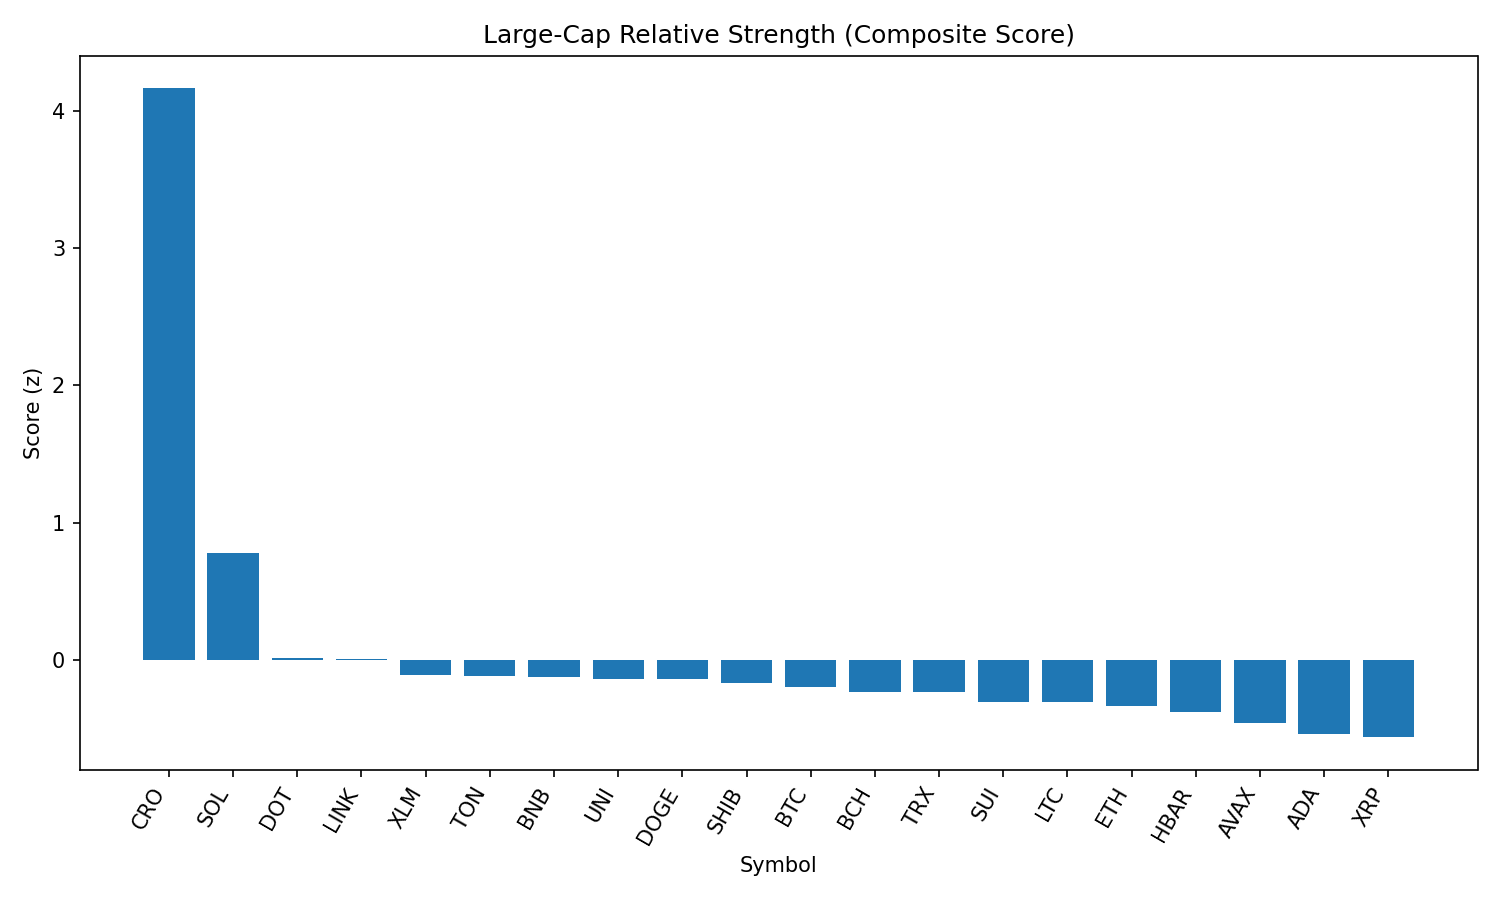

The file beside this chart, header and first rows:
rank, name, symbol, price, pct_1h, pct_24h, pct_7d, pct_1h_vs_btc, pct_24h_vs_btc, pct_7d_vs_btc, market_cap_rank, market_cap, volume_usd, score
1, Cronos, CRO, 0.3124, 2.99, 17.4, 120.5, 3.11, 17.69, 120.5, 22, 10540815796, 2351271889, 4.165
2, Solana, SOL, 212.7, 0.9565, 2.181, 18.07, 1.076, 2.468, 18.11, 6, 115136877859, 12031340756, 0.7795
3, Polkadot, DOT, 3.91, 0.1924, 0.3438, 2.963, 0.3118, 0.6311, 3, 34, 5959231303, 339214195, 0.0132
4, Chainlink, LINK, 24.72, 0.00233, 1.684, -0.7334, 0.1217, 1.972, -0.696, 13, 16767289471, 2586455730, 0.004412
5, Stellar, XLM, 0.3773, 0.4068, -1.773, -3.847, 0.5263, -1.486, -3.81, 20, 11832270818, 240607166, -0.1123
6, Toncoin, TON, 3.17, 0.2531, -0.8382, -4.348, 0.3725, -0.5509, -4.311, 28, 8133648606, 177262571, -0.1189
7, BNB, BNB, 869.1, -0.09277, 0.4986, 4.005, 0.02665, 0.7859, 4.043, 5, 120964612157, 1718078438, -0.1279
8, Uniswap, UNI, 9.84, 0.3113, -1.517, -3.65, 0.4307, -1.23, -3.613, 35, 5915998075, 295859196, -0.1427
9, Dogecoin, DOGE, 0.2212, 0.08747, -0.6261, 1.916, 0.2069, -0.3388, 1.953, 9, 33361523289, 1911415760, -0.1432
10, Shiba Inu, SHIB, 1.249e-05, 0.04448, -0.5499, 1.177, 0.1639, -0.2626, 1.214, 30, 7364419420, 182107943, -0.1714
11, Bitcoin, BTC, 111981, -0.1194, -0.2873, -0.03738, 0.0, 0.0, 0.0, 1, 2230891243682, 35341993101, -0.1955
12, Bitcoin Cash, BCH, 552.6, 0.03703, -1.014, -0.7314, 0.1564, -0.7263, -0.694, 21, 11006165919, 149893888, -0.234
13, TRON, TRX, 0.3432, 0.1033, -1.283, -2.678, 0.2227, -0.9962, -2.64, 10, 32488672626, 761204262, -0.234
14, Sui, SUI, 3.43, -0.007294, -1.65, 0.7722, 0.1121, -1.363, 0.8096, 19, 12058628939, 770749859, -0.3064
15, Litecoin, LTC, 112.1, 0.005698, -1.523, -2.083, 0.1251, -1.236, -2.046, 27, 8548029702, 438495803, -0.3098
16, Ethereum, ETH, 4459, -0.02196, -2.883, 5.517, 0.09745, -2.596, 5.555, 2, 539137929219, 30696031924, -0.3398
17, Hedera, HBAR, 0.2364, -0.03966, -2.179, 0.6865, 0.07976, -1.892, 0.7238, 24, 10027455314, 214207066, -0.3769
18, Avalanche, AVAX, 24.25, -0.1915, -2.604, 6.26, -0.07211, -2.316, 6.298, 23, 10254657256, 615022806, -0.4615
19, Cardano, ADA, 0.8456, -0.2649, -2.446, -0.7681, -0.1454, -2.159, -0.7307, 11, 30855444102, 1369221177, -0.5423
20, XRP, XRP, 2.95, -0.4384, -1.895, 1.383, -0.319, -1.608, 1.421, 3, 175870536242, 5789585913, -0.5643
21, Hyperliquid, HYPE, 46.27, -0.1223, -5.521, 13.54, -0.002917, -5.234, 13.58, 16, 12533005777, 403308471, -0.6383
